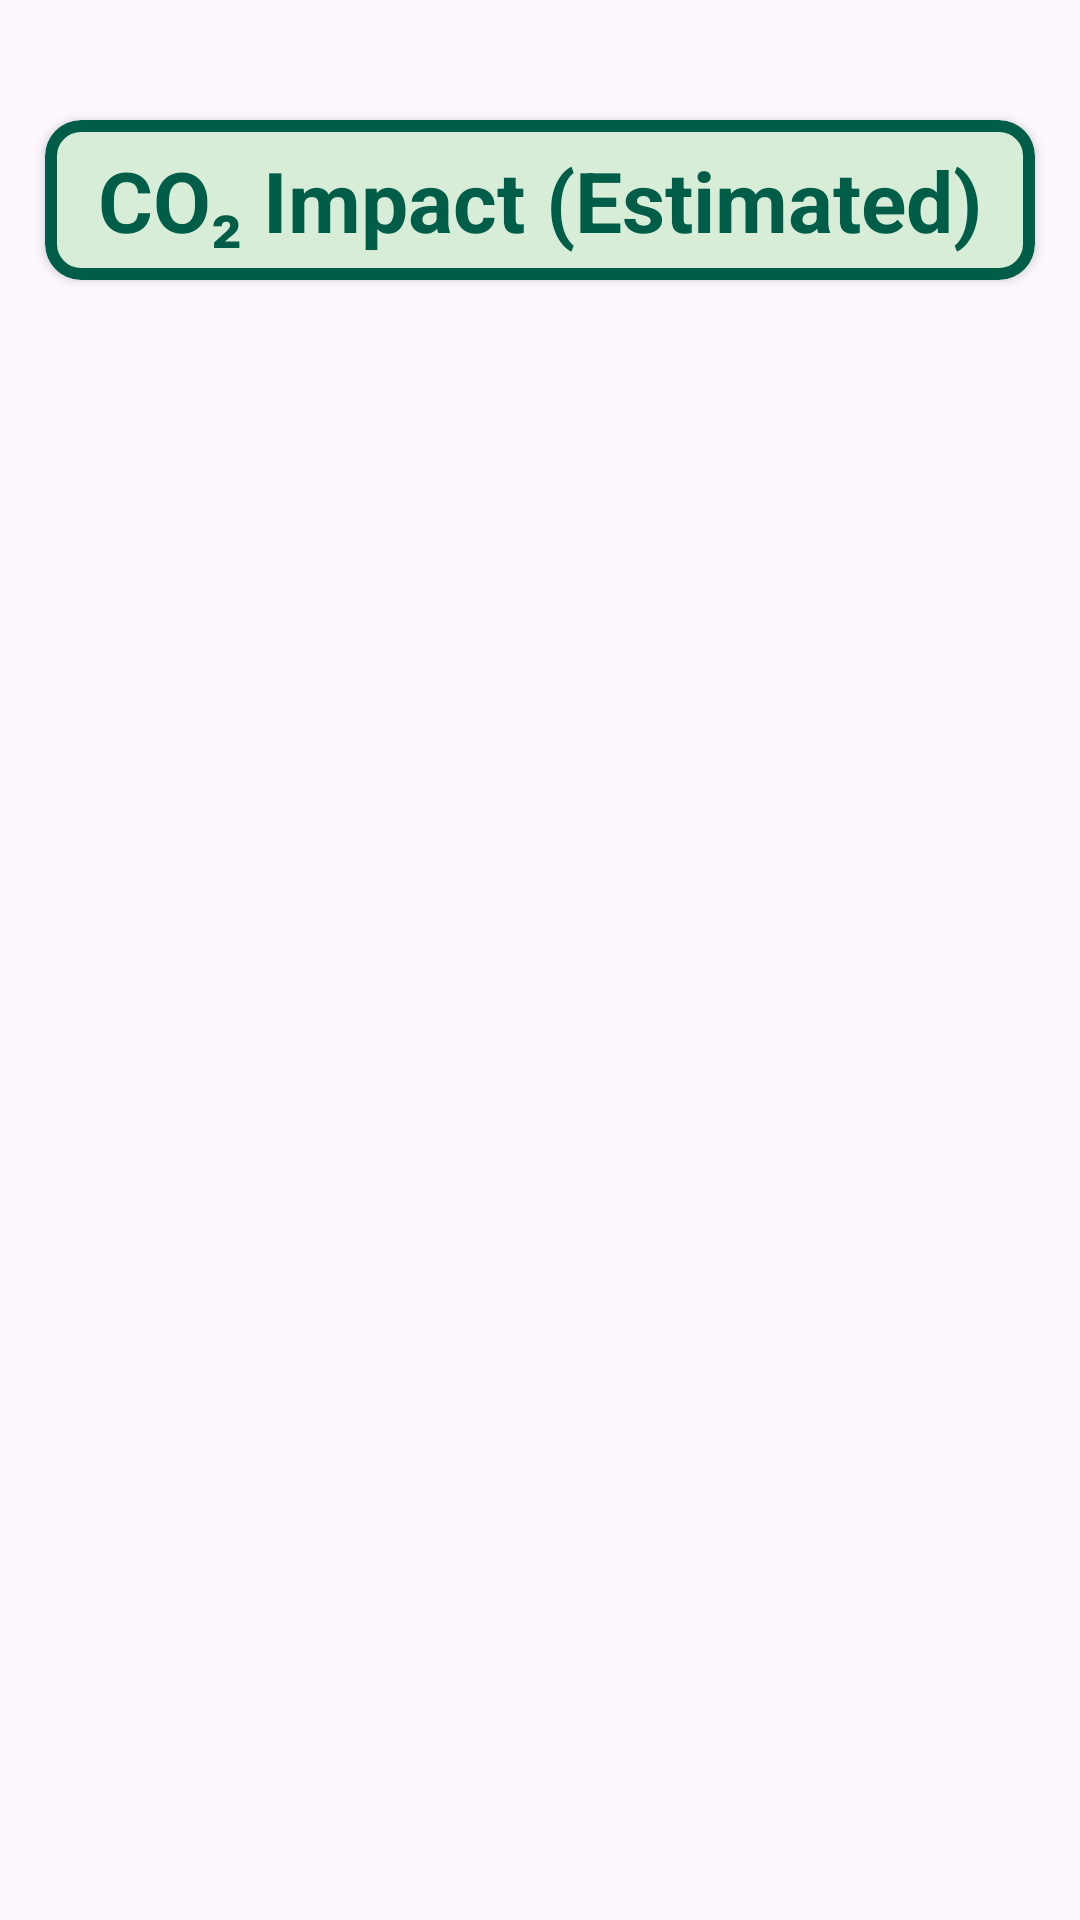

The Android layout XML behind this screen, and the referenced resources:
<!-- AndroidManifest.xml: application theme Theme.AarohArth -->
<!-- res/layout/activity_co2_all_transactions.xml -->
<?xml version="1.0" encoding="utf-8"?>
<androidx.constraintlayout.widget.ConstraintLayout xmlns:android="http://schemas.android.com/apk/res/android"
    xmlns:app="http://schemas.android.com/apk/res-auto"
    xmlns:tools="http://schemas.android.com/tools"
    android:id="@+id/main"
    android:layout_width="match_parent"
    android:layout_height="match_parent"
    tools:context=".carbonFragments.Co2AllTransactions">

        <com.google.android.material.card.MaterialCardView
            android:id="@+id/searchcont"
            android:layout_width="match_parent"
            android:layout_height="wrap_content"
            android:layout_marginTop="40dp"
            android:layout_marginHorizontal="15dp"
            app:layout_constraintTop_toTopOf="parent"
            app:layout_constraintStart_toStartOf="parent"
            app:layout_constraintEnd_toEndOf="parent"
            app:cardCornerRadius="12dp"
            app:cardElevation="2dp"
            android:backgroundTint="#D8EDD8"
            app:strokeColor="#005D48"
            app:strokeWidth="4dp">

            <androidx.constraintlayout.widget.ConstraintLayout
                android:layout_width="match_parent"
                android:layout_height="wrap_content"
                android:padding="8dp">

                <TextView
                    android:id="@+id/titleText"
                    android:layout_width="0dp"
                    android:layout_height="wrap_content"
                    android:gravity="center"
                    android:text="CO₂ Impact (Estimated)"
                    android:textColor="#005D48"
                    android:textSize="28sp"
                    android:textStyle="bold"
                    app:layout_constraintBottom_toBottomOf="parent"
                    app:layout_constraintEnd_toEndOf="parent"
                    app:layout_constraintStart_toStartOf="parent"
                    app:layout_constraintTop_toTopOf="parent" />


            </androidx.constraintlayout.widget.ConstraintLayout>

        </com.google.android.material.card.MaterialCardView>


        <androidx.constraintlayout.widget.ConstraintLayout
            android:layout_width="match_parent"
            android:layout_height="0dp"
            app:layout_constraintBottom_toBottomOf="parent"
            app:layout_constraintTop_toBottomOf="@+id/searchcont">


            <androidx.recyclerview.widget.RecyclerView
                android:id="@+id/c02_recyclerView"
                android:layout_width="match_parent"
                android:layout_height="0dp"
                android:layout_marginStart="16dp"
                android:layout_marginTop="16dp"
                android:layout_marginEnd="16dp"
                android:layout_marginBottom="8dp"
                app:layout_constraintBottom_toBottomOf="parent"
                app:layout_constraintEnd_toEndOf="parent"
                app:layout_constraintHorizontal_bias="0.0"
                app:layout_constraintStart_toStartOf="parent"
                app:layout_constraintTop_toTopOf="parent"
                app:layout_constraintVertical_bias="0.0" />

        </androidx.constraintlayout.widget.ConstraintLayout>

</androidx.constraintlayout.widget.ConstraintLayout>
<!-- resources referenced by this layout -->
<resources>
  <style name="Theme.AarohArth" parent="Base.Theme.AarohArth" />
  <style name="Base.Theme.AarohArth" parent="Theme.Material3.DayNight.NoActionBar">
          
          
      </style>
</resources>
